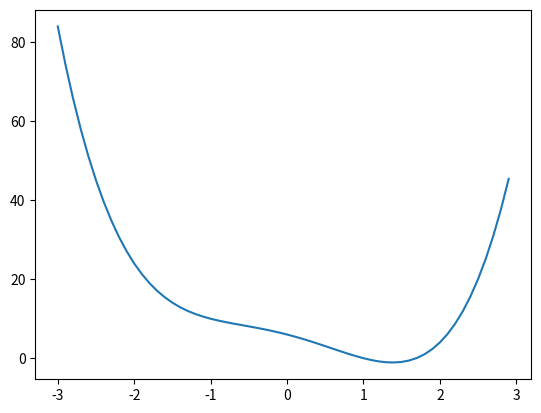

Write Python code to recreate this figure.
import matplotlib.pyplot as plt
import numpy as np

def fct(x): return x**4 - 2*x**2 - 5*x + 6

x = []
y = []

for i in np.arange(-3, 3, 0.1):
    x.append(i)
    y.append(fct(i))

fig, ax = plt.subplots()
ax.plot(x, y)
plt.show()
